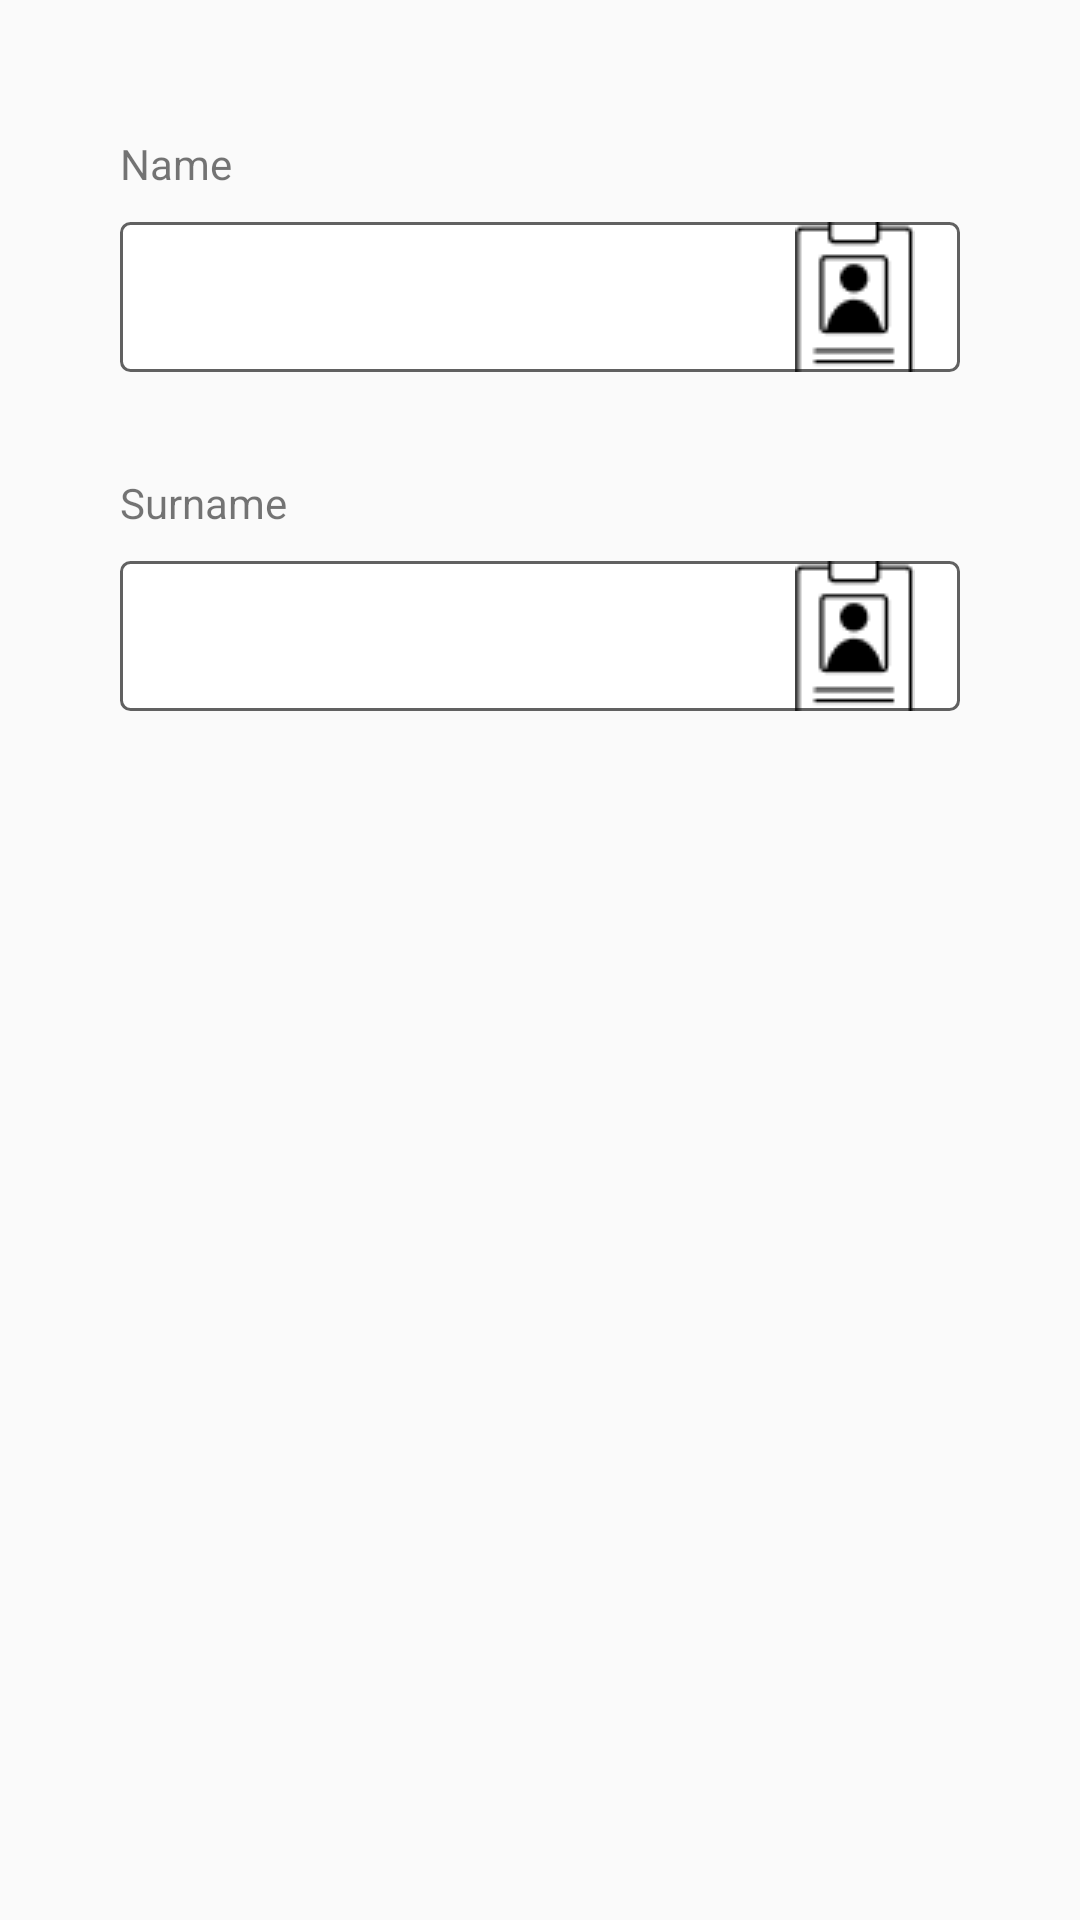

Write the Android layout XML for this screen, with the resource values it uses.
<!-- AndroidManifest.xml: application theme AppTheme.NoActionBar -->
<!-- res/layout/fragment_personal_information.xml -->
<?xml version="1.0" encoding="utf-8"?>
<androidx.constraintlayout.widget.ConstraintLayout xmlns:android="http://schemas.android.com/apk/res/android"
    xmlns:app="http://schemas.android.com/apk/res-auto"
    xmlns:tools="http://schemas.android.com/tools"
    android:layout_width="match_parent"
    android:layout_height="match_parent"
    tools:context=".PersonalInformationFragment">

    <TextView
        android:id="@+id/textView"
        android:layout_width="match_parent"
        android:layout_height="19dp"
        android:layout_marginStart="40dp"
        android:layout_marginTop="45dp"
        android:layout_marginEnd="40dp"
        android:text="Name"
        app:layout_constraintEnd_toEndOf="parent"
        app:layout_constraintStart_toStartOf="parent"
        app:layout_constraintTop_toTopOf="parent" />

    <EditText
        android:id="@+id/name"
        android:layout_width="match_parent"
        android:layout_height="50dp"
        android:layout_centerHorizontal="true"
        android:layout_centerVertical="true"
        android:layout_marginStart="40dp"
        android:layout_marginTop="10dp"
        android:layout_marginEnd="40dp"
        android:background="@drawable/et_custom"
        android:drawableRight="@drawable/group_7"
        android:padding="15dp"
        app:layout_constraintEnd_toEndOf="parent"
        app:layout_constraintHorizontal_bias="0.0"
        app:layout_constraintStart_toStartOf="parent"
        app:layout_constraintTop_toBottomOf="@+id/textView"
        tools:ignore="MissingConstraints" />

    <TextView
        android:id="@+id/surnameLabel"
        android:layout_width="match_parent"
        android:layout_height="19dp"
        android:layout_marginStart="40dp"
        android:layout_marginTop="34dp"
        android:layout_marginEnd="40dp"
        android:text="Surname"
        app:layout_constraintEnd_toEndOf="parent"
        app:layout_constraintHorizontal_bias="0.0"
        app:layout_constraintStart_toStartOf="parent"
        app:layout_constraintTop_toBottomOf="@+id/name" />

    <EditText
        android:id="@+id/surname"
        android:layout_width="match_parent"
        android:layout_height="50dp"
        android:layout_centerHorizontal="true"
        android:layout_centerVertical="true"
        android:layout_marginStart="40dp"
        android:layout_marginTop="10dp"
        android:layout_marginEnd="40dp"
        android:background="@drawable/et_custom"
        android:drawableEnd="@drawable/group_7"
        android:padding="15dp"
        app:layout_constraintEnd_toEndOf="parent"
        app:layout_constraintHorizontal_bias="0.0"
        app:layout_constraintStart_toStartOf="parent"
        app:layout_constraintTop_toBottomOf="@+id/surnameLabel"
        tools:ignore="MissingConstraints" />

</androidx.constraintlayout.widget.ConstraintLayout>
<!-- resources referenced by this layout -->
<resources>
  <!-- drawable et_custom (drawable) -->
  <?xml version="1.0" encoding="utf-8"?>
  <shape xmlns:android="http://schemas.android.com/apk/res/android"
      android:shape="rectangle">
  
      <solid android:color="#FFFFFF" />
  
      <stroke
          android:width="1dp"
          android:color="#616161" />
  
      <corners
          android:bottomLeftRadius="3dp"
          android:bottomRightRadius="3dp"
          android:topLeftRadius="3dp"
          android:topRightRadius="3dp" />
  
  </shape>
  <!-- drawable group_7: png bitmap (drawable, 742 bytes) -->
  <style name="AppTheme.NoActionBar">
          <item name="windowActionBar">false</item>
          <item name="windowNoTitle">true</item>
      </style>
</resources>
